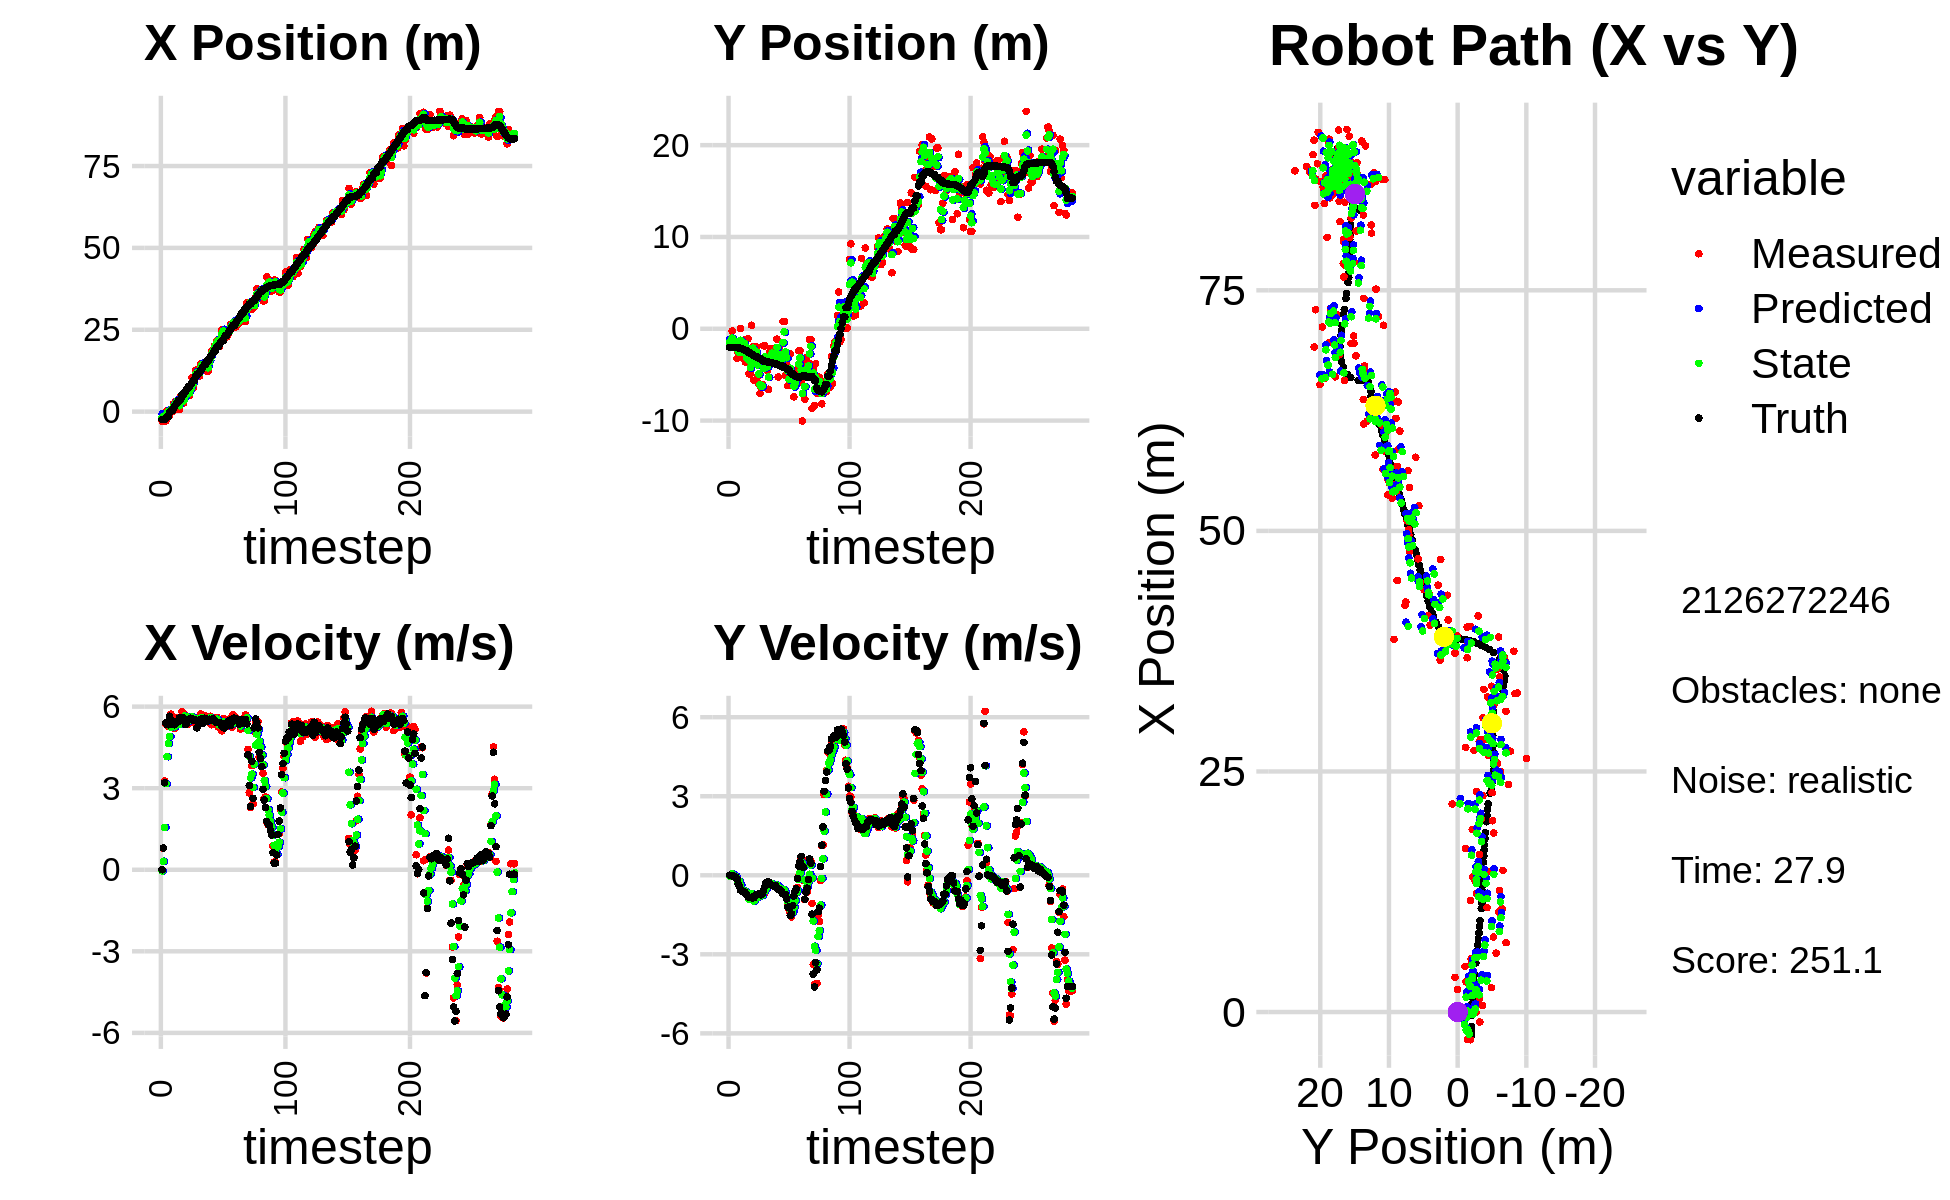

The table this chart was drawn from, first rows:
-1.617336512245939106e+00, -2.237680047659141636e+00, 0.000000000000000000e+00, 0.000000000000000000e+00, 0.000000000000000000e+00, 0.000000000000000000e+00, 0.000000000000000000e+00, 0.000000000000000000e+00, -6.960466084656150576e-01, -1.177298890535953380e+00, 0.000000000000000000e+00, 0.000000000000000000e+00, -2.384401321879556779e+00, -2.024995803476896672e+00, 0.000000000000000000e+00, 0.000000000000000000e+00, 0.000000000000000000e+00, -5.716345622204244137e-04
-2.874429792455301946e+00, -1.847865089978363740e+00, 0.000000000000000000e+00, -0.000000000000000000e+00, -6.960466084656150576e-01, -1.177298890535953380e+00, 0.000000000000000000e+00, 0.000000000000000000e+00, -1.829543524891856787e+00, -1.479305768601840043e+00, -4.211374036952992422e-02, -2.889008402989693552e-02, -2.384401321879556779e+00, -2.024995803476896672e+00, 0.000000000000000000e+00, 0.000000000000000000e+00, 0.000000000000000000e+00, 4.240804701112210751e-04
-2.874429792455301946e+00, -1.847865089978363740e+00, 7.940000109895164471e-01, 1.717443677976971522e-04, -1.833754898928809718e+00, -1.482194777004829822e+00, -4.211374036952992422e-02, -2.889008402989693552e-02, -2.290173614361585841e+00, -1.672382674624736998e+00, 3.145607627821323526e-01, -1.608603887814719774e-02, -2.384401321879556779e+00, -2.024995803476896672e+00, 8.000000000000000444e-01, 0.000000000000000000e+00, 8.000000119209289551e-01, -2.163027238566428423e-04
-5.908159021120743537e-01, -2.512956379956344244e-01, 3.262999671158566262e+00, -1.490202413192642794e-03, -2.258717538083372389e+00, -1.673991278512551695e+00, 3.145607627821323526e-01, -1.608603887814719774e-02, -1.302575793348745625e+00, -1.026755814106571130e+00, 1.560345296450049268e+00, 5.543021018991681897e-02, -2.350526809675191675e+00, -2.024996233093271147e+00, 3.200000000000000178e+00, -4.000000000000000083e-03, 3.200000047683715820e+00, 4.566970455925911665e-04
-2.825967074193199924e+00, -1.430185456222606399e+00, 5.356770674578959834e+00, -4.955392253790791984e-02, -1.146541263703740654e+00, -1.021212793087579396e+00, 1.560345296450049268e+00, 5.543021018991681897e-02, -1.871504241209560160e+00, -1.235700207694310881e+00, 3.165459854051455579e+00, 1.261200614546572479e-02, -2.066778183391730028e+00, -2.025311966189934143e+00, 5.400000000000000355e+00, -5.600000000000000117e-02, 5.400000095367431641e+00, 9.250444360077381134e-03
3.281723257644008629e-01, -1.430499562729561802e+00, 5.414768280780034360e+00, -5.009044147061321450e-02, -1.554958255804414602e+00, -1.234439007079764394e+00, 3.165459854051455579e+00, 1.261200614546572479e-02, -5.370002222015348714e-01, -1.324879825572986558e+00, 4.157748913560856074e+00, -2.880113164079418225e-02, -1.511049270949633483e+00, -2.029901573448276597e+00, 5.336000000000000298e+00, -5.999999999999999778e-02, 5.335999965667724609e+00, 9.250444360077381134e-03
3.281723257644008629e-01, -1.430499562729561802e+00, 5.264605461518827134e+00, -6.444322027549169440e-02, -1.212253308454492307e-01, -1.327759938737065992e+00, 4.157748913560856074e+00, -2.880113164079418225e-02, 9.793025459527554544e-02, -1.381949093088883584e+00, 4.637835318140670182e+00, -4.357876891723817814e-02, -1.511049270949633483e+00, -2.029901573448276597e+00, 5.336000000000000298e+00, -7.099999999999999367e-02, 5.335999965667724609e+00, 1.224023383110761642e-02
-1.034100294277724430e+00, -3.237429519567314173e+00, 5.363588860913657719e+00, -1.230328215594841540e-01, 5.617137864093426636e-01, -1.386306969980607429e+00, 4.637835318140670182e+00, -4.357876891723817814e-02, -2.113806936970155093e-01, -2.235656817349464198e+00, 4.906573005753806171e+00, -1.707702245847959599e-01, -3.627872473204385440e-01, -2.048438568904484836e+00, 5.645999999999999908e+00, -1.489999999999999936e-01, 5.438000202178955078e+00, 2.293450385332107544e-02
-4.144290148728323880e-02, -2.668685959503313221e+00, 5.721020106487752166e+00, -2.616498617667508686e-01, 2.792766068783651412e-01, -2.252733839807943728e+00, 4.906573005753806171e+00, -1.707702245847959599e-01, 1.425006190550621166e-01, -2.470658283036087255e+00, 5.245731765486494780e+00, -2.080951813510515114e-01, 2.664051055897891929e-01, -2.076020823974161988e+00, 5.493000000000000327e+00, -3.250000000000000111e-01, 5.502999782562255859e+00, 4.570297896862030029e-02
-4.144290148728323880e-02, -2.668685959503313221e+00, 5.346411681250488712e+00, -2.445172104466064589e-01, 6.670737956037116057e-01, -2.491467801171192598e+00, 5.245731765486494780e+00, -2.080951813510515114e-01, 3.204561820436162556e-01, -2.572908521976124074e+00, 5.271019566818345936e+00, -2.349152760972640919e-01, 2.664051055897891929e-01, -2.076020823974161988e+00, 5.488000000000000433e+00, -4.089999999999999747e-01, 5.502999782562255859e+00, 4.570297896862030029e-02
2.336391329045540033e+00, 2.986997908684372455e-02, 5.366091958607333012e+00, -5.380589647663652775e-01, 8.475581387254508270e-01, -2.596400049585850578e+00, 5.271019566818345936e+00, -2.349152760972640919e-01, 1.544773214204921086e+00, -1.253119947827398661e+00, 5.340035776122366684e+00, -3.782249105941298262e-01, 9.011669151726251492e-01, -2.124285512679601418e+00, 5.339000000000000412e+00, -5.709999999999999520e-01, 5.369999885559082031e+00, 9.993614256381988525e-02
1.345236762909851835e+00, -3.162729950432253467e+00, 5.198044356174895242e+00, -5.862553304723462366e-01, 2.078776791817158021e+00, -1.290942438886811594e+00, 5.340035776122366684e+00, -3.782249105941298262e-01, 1.716078041771624152e+00, -2.149884350733143101e+00, 5.261587288317930877e+00, -5.706077461137593065e-01, 1.533899306741582702e+00, -2.186517151362229239e+00, 5.336000000000000298e+00, -5.969999999999999751e-01, 5.369999885559082031e+00, 1.123092323541641235e-01
3.183241128667801956e+00, -1.413185971071464264e+00, 5.606455283514048205e+00, -6.323174774587034808e-01, 2.242236770603417195e+00, -2.206945125344518921e+00, 5.261587288317930877e+00, -5.706077461137593065e-01, 2.690793356405262404e+00, -1.799706488613375122e+00, 5.426051904768885770e+00, -6.006850092130667784e-01, 2.149377822298369267e+00, -2.255258636272889916e+00, 5.389000000000000234e+00, -6.069999999999999840e-01, 5.499000072479248047e+00, 1.107125356793403625e-01
3.128349363417829654e+00, -1.229823784639297646e+00, 5.464051560310929645e+00, -6.535649570960264665e-01, 3.233398546882150892e+00, -1.859774989534681788e+00, 5.426051904768885770e+00, -6.006850092130667784e-01, 3.183147736711627207e+00, -1.570738731868095872e+00, 5.439661304962765342e+00, -5.982216127507107295e-01, 2.671014785426679250e+00, -2.313506798170625878e+00, 5.464000000000000412e+00, -6.219999999999999973e-01, 5.499000072479248047e+00, 1.190462037920951843e-01
6.907632350089955020e-01, -3.624323950309542575e+00, 5.455115433257407886e+00, -6.524960909936707854e-01, 3.727113867207903830e+00, -1.630560893143166989e+00, 5.439661304962765342e+00, -5.982216127507107295e-01, 2.292549765639271264e+00, -2.663532335604974488e+00, 5.385867633591325365e+00, -6.162588565748866598e-01, 3.297883986932462985e+00, -2.387987838795856632e+00, 5.451999999999999957e+00, -6.899999999999999467e-01, 5.494999885559082031e+00, 1.190462037920951843e-01
6.907632350089955020e-01, -3.624323950309542575e+00, 5.405838406814723385e+00, -7.079665659046755488e-01, 2.831136528998404067e+00, -2.725158221262462988e+00, 5.385867633591325365e+00, -6.162588565748866598e-01, 1.793303683697568651e+00, -3.136414749504274457e+00, 5.343055025821652926e+00, -7.026888584416247641e-01, 3.297883986932462985e+00, -2.387987838795856632e+00, 5.589999999999999858e+00, -7.329999999999999849e-01, 5.638000011444091797e+00, 1.302222013473510742e-01
4.741961612840982276e+00, -1.094920323406971541e+00, 5.530300895997994459e+00, -7.579535141824792488e-01, 2.327609186279734121e+00, -3.206683635348436923e+00, 5.343055025821652926e+00, -7.026888584416247641e-01, 3.476219165757601814e+00, -2.116220597417277638e+00, 5.471239883617801780e+00, -7.311053707708058402e-01, 3.935131072688794251e+00, -2.470755414518552850e+00, 5.535999999999999588e+00, -8.100000000000000533e-01, 5.594999790191650391e+00, 1.362060606479644775e-01
2.532597779713492869e+00, -4.905291425323366816e+00, 5.811630351048003185e+00, -8.673683248779325838e-01, 4.023343154119381815e+00, -2.189331134494358011e+00, 5.471239883617801780e+00, -7.311053707708058402e-01, 3.310075121378453833e+00, -3.429957636639121787e+00, 5.580716982929061487e+00, -9.183668063620233912e-01, 5.095117568741692970e+00, -2.635675058983715680e+00, 5.592999999999999972e+00, -8.349999999999999645e-01, 5.655000209808349609e+00, 1.481534242630004883e-01
2.532597779713492869e+00, -4.905291425323366816e+00, 5.738441112786544451e+00, -8.564450515182485679e-01, 3.868146819671359982e+00, -3.521794317275324104e+00, 5.580716982929061487e+00, -9.183668063620233912e-01, 3.236109756588434472e+00, -4.235986375536107573e+00, 5.620126167382132998e+00, -8.900709572992345775e-01, 5.095117568741692970e+00, -2.635675058983715680e+00, 5.591999999999999638e+00, -8.389999999999999680e-01, 5.655000209808349609e+00, 1.481534242630004883e-01
3.610835551857827674e+00, 3.868439922270182629e-01, 5.702979344114159410e+00, -8.899487103322597514e-01, 3.798122373326648038e+00, -4.324993471266030731e+00, 5.620126167382132998e+00, -8.900709572992345775e-01, 3.709591358486797663e+00, -2.174985212236059784e+00, 5.650970416943396302e+00, -6.892759661937557514e-01, 5.730911254684494693e+00, -2.731342481016286516e+00, 5.469000000000000306e+00, -8.349999999999999645e-01, 5.393000125885009766e+00, 1.548012942075729370e-01
5.550989805942707633e+00, -1.978781030596970414e+00, 5.448064561507289127e+00, -8.501693128740263061e-01, 4.274688400181137382e+00, -2.243912808855435426e+00, 5.650970416943396302e+00, -6.892759661937557514e-01, 4.878816691520936999e+00, -2.114170832500023245e+00, 5.591539069904444936e+00, -7.611728725915638538e-01, 6.350812911256203286e+00, -2.827066288904000579e+00, 5.336000000000000298e+00, -8.639999999999999902e-01, 5.406000137329101562e+00, 1.548012942075729370e-01
6.112162291908750156e+00, -5.608454094272094181e+00, 5.635713231367430076e+00, -9.118216036705196759e-01, 5.437970598511381759e+00, -2.190288119759179697e+00, 5.591539069904444936e+00, -7.611728725915638538e-01, 5.763710334834637017e+00, -3.745565678975328439e+00, 5.625851102838440809e+00, -9.755001634263422705e-01, 6.963050842287835884e+00, -2.925974951674873648e+00, 5.479000000000000092e+00, -8.529999999999999805e-01, 5.545000076293945312e+00, 1.604034751653671265e-01
4.995318174243254639e+00, -1.962030933869218119e+00, 5.356241812627520638e+00, -7.887141538038531241e-01, 6.326295445118480743e+00, -3.843115695317962821e+00, 5.625851102838440809e+00, -9.755001634263422705e-01, 5.685679373058825092e+00, -2.855645020326345929e+00, 5.483425605117552060e+00, -8.858672667103405507e-01, 7.593940734439878604e+00, -3.021368550205735470e+00, 5.535999999999999588e+00, -7.680000000000000160e-01, 5.589000225067138672e+00, 1.462007611989974976e-01
4.995318174243254639e+00, -1.962030933869218119e+00, 5.537856631601276725e+00, -7.469176153205452362e-01, 6.234021933570580210e+00, -2.944231746997379773e+00, 5.483425605117552060e+00, -8.858672667103405507e-01, 5.639257087836896609e+00, -2.499253798968303020e+00, 5.478266378291677619e+00, -7.792404735686924155e-01, 7.593940734439878604e+00, -3.021368550205735470e+00, 5.540000000000000036e+00, -7.379999999999999893e-01, 5.589000225067138672e+00, 1.340658217668533325e-01
7.787440091203595927e+00, -5.206627892227178478e+00, 5.567953316858019974e+00, -7.253401208721365068e-01, 6.187083725666064460e+00, -2.577177846325172439e+00, 5.478266378291677619e+00, -7.792404735686924155e-01, 6.953497420103754934e+00, -3.943602186282454625e+00, 5.550394151800331244e+00, -7.674363436748674605e-01, 8.229913711322296876e+00, -3.107861803125972600e+00, 5.573000000000000398e+00, -7.299999999999999822e-01, 5.619999885559082031e+00, 1.295410096645355225e-01
1.039951360181121487e+01, -6.003893302255765896e+00, 5.590651573844689359e+00, -7.213771038920153700e-01, 7.508536835283788236e+00, -4.020345820649941615e+00, 5.550394151800331244e+00, -7.674363436748674605e-01, 8.898933356047454168e+00, -4.920953901903720507e+00, 5.632975538599404253e+00, -8.187498296061136438e-01, 8.866987227670328764e+00, -3.191202805422613586e+00, 5.543999999999999595e+00, -7.149999999999999689e-01, 5.590000152587890625e+00, 1.283237040042877197e-01
7.208956718083691761e+00, -7.052158640929653721e+00, 5.483420985810404602e+00, -7.390420880756185529e-01, 9.462230909907393794e+00, -5.002828884864332082e+00, 5.632975538599404253e+00, -8.187498296061136438e-01, 8.381737566213795176e+00, -6.067209459175730402e+00, 5.521170433643818320e+00, -7.965578768385509489e-01, 9.506013869692630180e+00, -3.274014280951059508e+00, 5.487000000000000099e+00, -7.299999999999999822e-01, 5.534999847412109375e+00, 1.339702606201171875e-01
1.074601596545151772e+01, -6.475052283685591270e+00, 5.413057090204632438e+00, -7.295586140786024520e-01, 8.933854609578176564e+00, -6.146865246859585241e+00, 5.521170433643818320e+00, -7.965578768385509489e-01, 9.801926975043471657e+00, -6.296389476991509859e+00, 5.516041769129226502e+00, -7.755203038487610279e-01, 9.506013869692630180e+00, -3.274014280951059508e+00, 5.485000000000000320e+00, -7.429999999999999938e-01, 5.534999847412109375e+00, 1.339702606201171875e-01
1.264374697173312256e+01, -6.088849113454274153e+00, 5.499247145719803775e+00, -7.414037088550750054e-01, 1.035353115195639440e+01, -6.373941507376385651e+00, 5.516041769129226502e+00, -7.755203038487610279e-01, 1.144894884436156879e+01, -6.223317499026472355e+00, 5.558356899038538579e+00, -7.572895234860770319e-01, 1.076009178149852730e+01, -3.442316101029803121e+00, 5.509999999999999787e+00, -7.039999999999999591e-01, 5.554999828338623047e+00, 1.340110898017883301e-01
1.157440945462561643e+01, -1.856571243811560024e+00, 5.411699584373392824e+00, -6.698636856468968004e-01, 1.200478453426542202e+01, -6.299046451375080125e+00, 5.558356899038538579e+00, -7.572895234860770319e-01, 1.179506469785070522e+01, -4.290731774972410761e+00, 5.486444337817812489e+00, -5.694490419287956406e-01, 1.138191223140337449e+01, -3.517102645482295120e+00, 5.222000000000000419e+00, -5.889999999999999680e-01, 5.255000114440917969e+00, 1.231542229652404785e-01
1.157440945462561643e+01, -1.856571243811560024e+00, 5.349176539507415562e+00, -6.621245425886371772e-01, 1.234370913163248673e+01, -4.347676679165290103e+00, 5.486444337817812489e+00, -5.694490419287956406e-01, 1.197261668031938164e+01, -3.050917092080307924e+00, 5.411507685762630082e+00, -5.835298559079283853e-01, 1.138191223140337449e+01, -3.517102645482295120e+00, 5.447000000000000064e+00, -4.279999999999999916e-01, 5.464000225067138672e+00, 8.994586020708084106e-02
1.086135458888445449e+01, -4.278331981526836358e+00, 5.442196382955047262e+00, -3.430864004978896875e-01, 1.251376744889564385e+01, -3.109270077671100641e+00, 5.411507685762630082e+00, -5.835298559079283853e-01, 1.172149823685181502e+01, -3.640793074730756196e+00, 5.387684234862828880e+00, -5.033971489259934096e-01, 1.189013290360917630e+01, -3.562812017400316389e+00, 5.413999999999999702e+00, -2.740000000000000213e-01, 5.421000003814697266e+00, 6.295858323574066162e-02
1.458207416460297878e+01, -4.559325085636475983e+00, 5.727585813502184209e+00, -2.711440784965906126e-01, 1.226026666033809853e+01, -3.691132789623355670e+00, 5.387684234862828880e+00, -5.033971489259934096e-01, 1.337911261795773221e+01, -4.132654029918773730e+00, 5.582475998884925517e+00, -4.079519883978727224e-01, 1.251463127060410585e+01, -3.600980327918573920e+00, 5.536999999999999922e+00, -2.610000000000000098e-01, 5.544000148773193359e+00, 4.730471223592758179e-02
1.471199858187460663e+01, -6.587683724225944282e+00, 5.569762569287893150e+00, -2.636727215390139989e-01, 1.393736021784622459e+01, -4.173449228758561169e+00, 5.582475998884925517e+00, -4.079519883978727224e-01, 1.430869669518384413e+01, -5.265066186396934356e+00, 5.594301704889121041e+00, -4.060705981939696785e-01, 1.314602851863915589e+01, -3.630496547683500275e+00, 5.538000000000000256e+00, -2.500000000000000000e-01, 5.544000148773193359e+00, 4.730471223592758179e-02
1.367431092214645183e+01, -2.505057499877533456e+00, 5.388344565403317077e+00, -3.055324433302391562e-01, 1.486812686567275676e+01, -5.305673246216331407e+00, 5.594301704889121041e+00, -4.060705981939696785e-01, 1.429203986811637961e+01, -3.834768722374152006e+00, 5.480831617017705604e+00, -3.130100194828190352e-01, 1.379653549129195511e+01, -3.659701035477758602e+00, 5.394000000000000128e+00, -3.039999999999999925e-01, 5.402999877929687500e+00, 5.664181709289550781e-02
1.407621663776274623e+01, -2.212115810693187523e+00, 5.648131163664023013e+00, -3.814876273710621213e-01, 1.484012302981814990e+01, -3.866069724322434009e+00, 5.480831617017705604e+00, -3.130100194828190352e-01, 1.447727710221887598e+01, -3.119220620410274147e+00, 5.534914486593847549e+00, -3.039818695142450511e-01, 1.431243705678501144e+01, -3.688788936775368121e+00, 5.572000000000000064e+00, -3.589999999999999858e-01, 5.583000183105468750e+00, 6.743984669446945190e-02
1.407621663776274623e+01, -2.212115810693187523e+00, 5.648131163664023013e+00, -3.814876273710621213e-01, 1.503076855087826047e+01, -3.149618807361698636e+00, 5.534914486593847549e+00, -3.039818695142450511e-01, 1.457585381951660963e+01, -2.663112568122464552e+00, 5.562087119811289782e+00, -3.223214374807515381e-01, 1.431243705678501144e+01, -3.688788936775368121e+00, 5.570000000000000284e+00, -3.860000000000000098e-01, 5.583000183105468750e+00, 6.743984669446945190e-02
1.231169915198962528e+01, -2.745194003943427496e+00, 5.492745351072859883e+00, -3.959762267445921524e-01, 1.513206253149773772e+01, -2.695344711870539811e+00, 5.562087119811289782e+00, -3.223214374807515381e-01, 1.377814669023861960e+01, -2.716686281697742178e+00, 5.470203527543396227e+00, -3.582681263922485315e-01, 1.557764053274746097e+01, -3.777612255512150963e+00, 5.463000000000000078e+00, -4.040000000000000258e-01, 5.478000164031982422e+00, 7.196626812219619751e-02
1.231169915198962528e+01, -2.745194003943427496e+00, 5.603156901296086900e+00, -4.081140555696948224e-01, 1.432516704299295895e+01, -2.752513094336967114e+00, 5.470203527543396227e+00, -3.582681263922485315e-01, 1.336325748245235800e+01, -2.751401448552753592e+00, 5.482520706402945088e+00, -3.815863225736957354e-01, 1.557764053274746097e+01, -3.777612255512150963e+00, 5.533000000000000362e+00, -3.940000000000000169e-01, 5.546999931335449219e+00, 7.270805537700653076e-02
1.635345198163329172e+01, -3.188937769549712975e+00, 5.405680076102433951e+00, -3.937305447327651420e-01, 1.391150955309265314e+01, -2.789560080810123299e+00, 5.482520706402945088e+00, -3.815863225736957354e-01, 1.508074040056233400e+01, -2.969340858344891920e+00, 5.503891892770988115e+00, -3.951176391742084459e-01, 1.620924949636061640e+01, -3.823018239334153190e+00, 5.533999999999999808e+00, -3.870000000000000107e-01, 5.546999931335449219e+00, 7.082692533731460571e-02
1.700437285008231214e+01, -1.125951336864143615e+00, 5.647595682268309325e+00, -4.563088384066570913e-01, 1.563112958983943201e+01, -3.008852622262312870e+00, 5.503891892770988115e+00, -3.951176391742084459e-01, 1.629215298454633398e+01, -2.026676138755647560e+00, 5.595012039649677860e+00, -3.777442529196250454e-01, 1.683680534311240962e+01, -3.868355558295654806e+00, 5.488999999999999879e+00, -4.739999999999999769e-01, 5.508999824523925781e+00, 8.062187582254409790e-02
1.861509346926764863e+01, -5.249835536824413396e+00, 5.333482470399475872e+00, -5.223484907430192559e-01, 1.685165418851130070e+01, -2.064450564047610293e+00, 5.595012039649677860e+00, -3.777442529196250454e-01, 1.769160081733087608e+01, -3.497803153101390450e+00, 5.522937756292000344e+00, -4.985400425571974159e-01, 1.735847473087920534e+01, -3.912021087248542806e+00, 5.488999999999999879e+00, -5.280000000000000249e-01, 5.513999938964843750e+00, 9.762626141309738159e-02
1.895045959901781174e+01, -2.135616706673351128e+00, 5.368315660446821624e+00, -5.257599698938324462e-01, 1.824389459296007487e+01, -3.547657157357110069e+00, 5.522937756292000344e+00, -4.985400425571974159e-01, 1.857924506334859771e+01, -2.810391805478154925e+00, 5.472819913454745944e+00, -4.728031599632698256e-01, 1.798880195559618045e+01, -3.973508403915918752e+00, 5.557999999999999829e+00, -5.390000000000000346e-01, 5.584000110626220703e+00, 9.636062383651733398e-02
2.009301614756421017e+01, -3.424002753247213704e+00, 5.436661164417507131e+00, -5.255075798743567006e-01, 1.912652705469407266e+01, -2.857672121474482019e+00, 5.472819913454745944e+00, -4.728031599632698256e-01, 1.958910159538267592e+01, -3.112215580217744915e+00, 5.478800063998457759e+00, -5.050917383641478908e-01, 1.862451553300577700e+01, -4.036565827383772564e+00, 5.472999999999999865e+00, -5.939999999999999725e-01, 5.505000114440917969e+00, 9.636062383651733398e-02
2.009301614756421017e+01, -3.424002753247213704e+00, 5.419817805192922222e+00, -6.006535668497879898e-01, 2.013698160178252294e+01, -3.162724754054159870e+00, 5.478800063998457759e+00, -5.050917383641478908e-01, 2.011467566012856167e+01, -3.304492988408155973e+00, 5.452797814655022002e+00, -5.587858442927969849e-01, 1.862451553300577700e+01, -4.036565827383772564e+00, 5.464000000000000412e+00, -6.239999999999999991e-01, 5.499000072479248047e+00, 1.103750020265579224e-01
2.161832761710914141e+01, 7.968217858309125656e-01, 5.608560076668804406e+00, -6.993978165675286407e-01, 2.065995544159406450e+01, -3.360371572837435483e+00, 5.452797814655022002e+00, -5.587858442927969849e-01, 2.112264995021093128e+01, -1.482386315986390368e+00, 5.540057478683177550e+00, -5.785493424768362036e-01, 1.977342510185985347e+01, -4.171612070065372713e+00, 5.413000000000000256e+00, -7.069999999999999618e-01, 5.459000110626220703e+00, 1.240614205598831177e-01
2.161832761710914141e+01, 7.968217858309125656e-01, 5.250769154621084844e+00, -7.058511098809036044e-01, 2.167665569807924797e+01, -1.540241250234073878e+00, 5.540057478683177550e+00, -5.785493424768362036e-01, 2.164263608196132438e+01, -3.264171771065533800e-01, 5.415979510781874673e+00, -5.627580405949332842e-01, 1.977342510185985347e+01, -4.171612070065372713e+00, 5.410000000000000142e+00, -7.339999999999999858e-01, 5.460000038146972656e+00, 1.336270570755004883e-01
1.987606930668572858e+01, -5.095390604701393045e+00, 5.322948414294552677e+00, -7.316766611578715551e-01, 2.218423403303951247e+01, -3.826929811660467196e-01, 5.415979510781874673e+00, -5.627580405949332842e-01, 2.107583974720163411e+01, -2.509160951154829622e+00, 5.325601394112465137e+00, -6.775689875992954025e-01, 2.039471435511679687e+01, -4.255068587405776981e+00, 5.410000000000000142e+00, -7.339999999999999858e-01, 5.460000038146972656e+00, 1.366009861230850220e-01
2.247741806461545977e+01, -3.661965892775178588e+00, 5.374926183568484284e+00, -8.954151173842480604e-01, 2.160839988661287947e+01, -2.576917849914759362e+00, 5.325601394112465137e+00, -6.775689875992954025e-01, 2.202592670222767168e+01, -3.154512861246367983e+00, 5.365650101154511020e+00, -8.220065777810046104e-01, 2.101435661300399005e+01, -4.341858909696860280e+00, 5.394000000000000128e+00, -9.000000000000000222e-01, 5.467999935150146484e+00, 1.650751978158950806e-01
2.499263095802018952e+01, -6.200502679836685793e+00, 5.111892962245085492e+00, -1.174126970162915340e+00, 2.256249171234312456e+01, -3.236713519024468244e+00, 5.365650101154511020e+00, -8.220065777810046104e-01, 2.372204001722048616e+01, -4.572603662033177585e+00, 5.311488515273308231e+00, -9.973479026406366632e-01, 2.163214015915502841e+01, -4.448613928062671086e+00, 5.277000000000000135e+00, -1.209000000000000075e+00, 5.414000034332275391e+00, 2.257695347070693970e-01
2.499263095802018952e+01, -6.200502679836685793e+00, 5.565092401581879678e+00, -1.278220246082046652e+00, 2.425318886874781654e+01, -4.672338452297241318e+00, 5.311488515273308231e+00, -9.973479026406366632e-01, 2.461290775377889162e+01, -5.483053169857459608e+00, 5.435405068555707153e+00, -1.193137932737008411e+00, 2.163214015915502841e+01, -4.448613928062671086e+00, 5.277000000000000135e+00, -1.209000000000000075e+00, 5.500000000000000000e+00, 2.257695347070693970e-01
2.290410086450646432e+01, -2.729808854080919556e+00, 5.239726566835692267e+00, -1.432442405612476710e+00, 2.515644826063446260e+01, -5.602366963131160560e+00, 5.435405068555707153e+00, -1.193137932737008411e+00, 2.407270596870907298e+01, -4.297357288115334129e+00, 5.302713970936298260e+00, -1.295432176956827330e+00, 2.274611854482855477e+01, -4.731225059314912329e+00, 5.208999999999999631e+00, -1.522999999999999909e+00, 5.427000045776367188e+00, 2.668605446815490723e-01
2.279239797545735158e+01, -5.023920187520984904e+00, 5.360956915284829094e+00, -1.580210260775539943e+00, 2.460297736580270112e+01, -4.426900505811016906e+00, 5.302713970936298260e+00, -1.295432176956827330e+00, 2.373641247227203976e+01, -4.752030719121121294e+00, 5.287598624121284452e+00, -1.459608330171793034e+00, 2.335029506684313816e+01, -4.907343433587668002e+00, 5.391000000000000014e+00, -1.463000000000000078e+00, 5.585999965667724609e+00, 2.866450548171997070e-01
2.279239797545735158e+01, -5.023920187520984904e+00, 5.457047115132393600e+00, -1.301052758829114753e+00, 2.426517233468416990e+01, -4.897991552138300619e+00, 5.287598624121284452e+00, -1.459608330171793034e+00, 2.356278573641524332e+01, -4.957147864380415214e+00, 5.327084347191287428e+00, -1.388131002533120162e+00, 2.335029506684313816e+01, -4.907343433587668002e+00, 5.296999999999999709e+00, -1.155000000000000027e+00, 5.421000003814697266e+00, 2.340476512908935547e-01
2.363527467846108365e+01, -7.415939376858948329e+00, 5.285665367259824166e+00, -8.206962778594035779e-01, 2.409549417113437286e+01, -5.095960964633727386e+00, 5.327084347191287428e+00, -1.388131002533120162e+00, 2.387404513887842228e+01, -6.271155319011985085e+00, 5.299374706905881638e+00, -1.210205589006869253e+00, 2.396627521517500270e+01, -5.048411654283166072e+00, 5.368999999999999773e+00, -7.850000000000000311e-01, 5.427000045776367188e+00, 1.540382951498031616e-01
2.446756265271526587e+01, -5.412196234761402991e+00, 5.542632732677716945e+00, -6.359743297375715088e-01, 2.440398260956900955e+01, -6.392175877912672277e+00, 5.299374706905881638e+00, -1.210205589006869253e+00, 2.443956543265956327e+01, -5.952640795403810081e+00, 5.404036148951828267e+00, -9.565673218078297735e-01, 2.458176231381707311e+01, -5.141888426188854666e+00, 5.498000000000000220e+00, -6.039999999999999813e-01, 5.531000137329101562e+00, 1.142426654696464539e-01
2.667590892277076620e+01, -4.496141002979624268e+00, 5.410358559354548014e+00, -4.844027248267624430e-01, 2.497996904755474645e+01, -6.048297527584592714e+00, 5.404036148951828267e+00, -9.565673218078297735e-01, 2.579296118898963996e+01, -5.221153722351626669e+00, 5.444046569170037486e+00, -6.508195902907869534e-01, 2.510577201837057260e+01, -5.202146337369128126e+00, 5.312999999999999723e+00, -5.140000000000000124e-01, 5.336999893188476562e+00, 8.929437398910522461e-02
2.616602477406333094e+01, -5.432680817116401606e+00, 5.236055585881665309e+00, -4.687969503906696533e-01, 2.633736584590664265e+01, -5.286235681380705209e+00, 5.444046569170037486e+00, -6.508195902907869534e-01, 2.625087192908932110e+01, -5.354955052599613907e+00, 5.351982725190911339e+00, -5.689345861636563306e-01, 2.571976375562401884e+01, -5.252165840741600533e+00, 5.448000000000000398e+00, -1.219999999999999973e-01, 5.449999809265136719e+00, 8.929437398910522461e-02
2.717824292125151331e+01, -2.388378904865003705e+00, 5.697871345710870727e+00, -3.828323470549823554e-02, 2.678607020160841046e+01, -5.411848511215979762e+00, 5.351982725190911339e+00, -5.689345861636563306e-01, 2.698129775636918382e+01, -3.824324153510127999e+00, 5.507439899601672906e+00, -1.574147346766893163e-01, 2.634527587816872085e+01, -5.251843737158756298e+00, 5.551999999999999602e+00, 3.449999999999999734e-01, 5.563000202178955078e+00, 6.718765012919902802e-03
2.717824292125151331e+01, -2.388378904865003705e+00, 5.554267810429826646e+00, 4.048055066931828816e-01, 2.753204174632935164e+01, -3.840065626977796853e+00, 5.507439899601672906e+00, -1.574147346766893163e-01, 2.736344268420284465e+01, -3.180726010440972473e+00, 5.519526516350749645e+00, 7.879398863141467979e-02, 2.634527587816872085e+01, -5.251843737158756298e+00, 5.575999999999999623e+00, 5.110000000000000098e-01, 5.599999904632568359e+00, -7.275325059890747070e-02
2.579443573911813559e+01, -5.822519825550006800e+00, 5.599669635481509644e+00, 6.648460612140928427e-01, 2.791539533583792121e+01, -3.172846611577830878e+00, 5.519526516350749645e+00, 7.879398863141467979e-02, 2.690049488448185855e+01, -4.510335942278361543e+00, 5.506857767915895430e+00, 2.363899704784303279e-01, 2.698406410150574786e+01, -5.202905224932309558e+00, 5.570000000000000284e+00, 7.169999999999999707e-01, 5.616000175476074219e+00, -1.181762889027595520e-01
... 224 more rows
